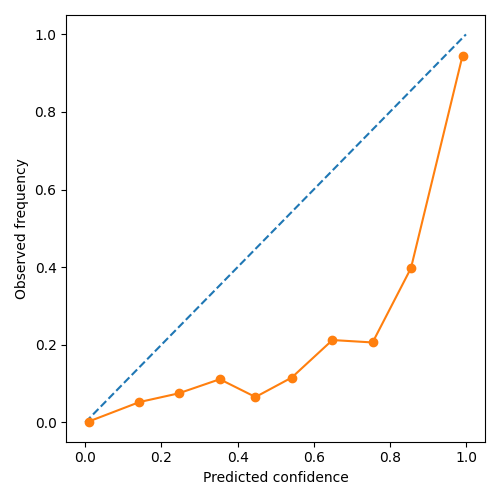

Data behind this chart, as committed beside it:
bucket, confidence, observed
(-0.001861, 0.1], 0.008749, 0.002037
(0.1, 0.2], 0.1423, 0.05229
(0.2, 0.3], 0.2451, 0.07463
(0.3, 0.4], 0.3534, 0.1111
(0.4, 0.5], 0.447, 0.06522
(0.5, 0.6], 0.5423, 0.1154
(0.6, 0.7], 0.6492, 0.2121
(0.7, 0.8], 0.7547, 0.2059
(0.8, 0.9], 0.8555, 0.3974
(0.9, 1.0], 0.991, 0.9455
